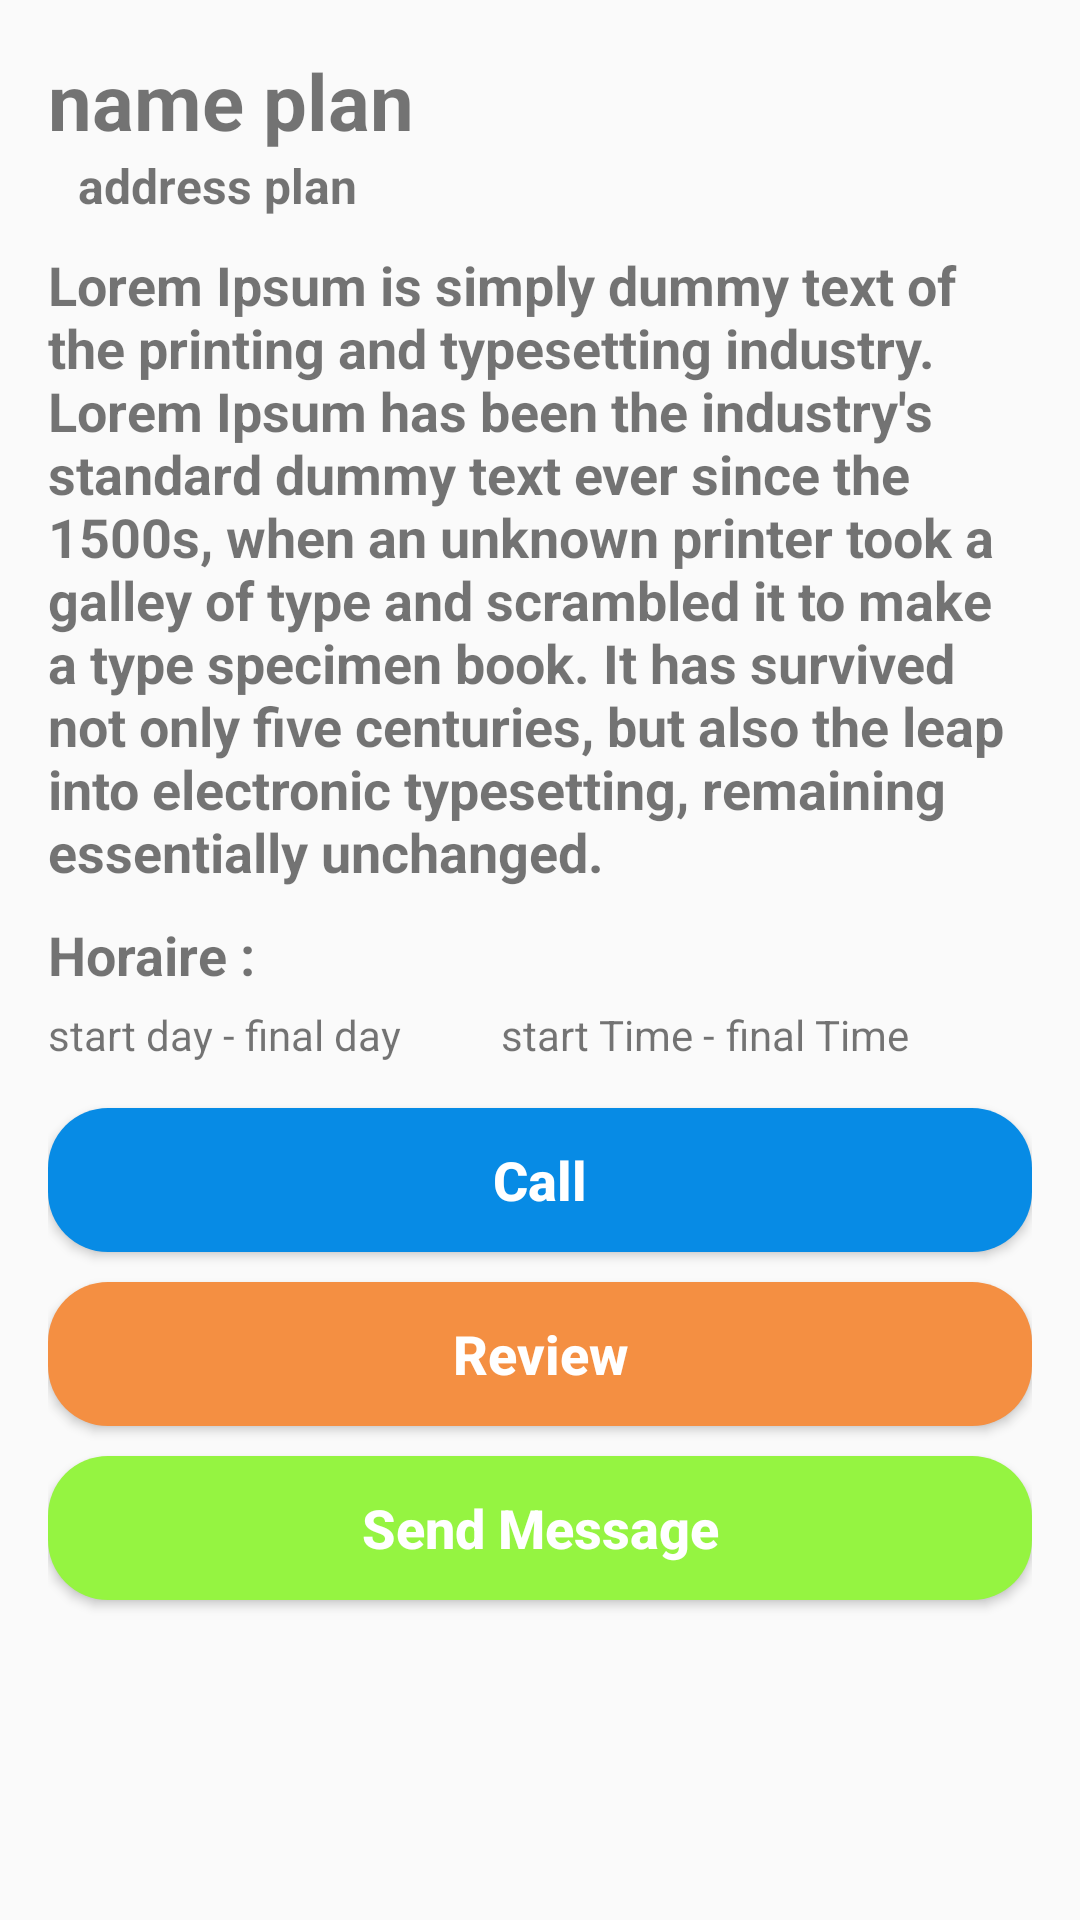

This screen was rendered from an Android layout file. Write that file and the resources it references.
<!-- AndroidManifest.xml: application theme AppTheme -->
<!-- res/layout/fragment_plan_info.xml -->
<?xml version="1.0" encoding="utf-8"?>

<RelativeLayout xmlns:android="http://schemas.android.com/apk/res/android"
    android:layout_width="match_parent"
    android:layout_height="match_parent"
    xmlns:app="http://schemas.android.com/apk/res-auto">

    <android.support.v4.widget.NestedScrollView
        android:layout_width="match_parent"
        android:layout_height="match_parent"
        android:fillViewport="true"
        >

    <LinearLayout
        android:layout_width="match_parent"
        android:layout_height="match_parent"
        android:orientation="vertical"
        android:padding="16dp"
        >
        
        <TextView
            android:id="@+id/plan_info_name"
            android:layout_width="match_parent"
            android:layout_height="wrap_content"
            android:text="name plan"
            android:textSize="26dp"
            android:textStyle="bold"
            />

        <LinearLayout
            android:layout_width="match_parent"
            android:layout_height="wrap_content">

            <ImageView
                android:layout_width="wrap_content"
                android:layout_height="wrap_content"
                android:src="@drawable/baseline_room_black_18dp"
                />

            <Space
                android:layout_width="10dp"
                android:layout_height="wrap_content" />


            <TextView
                android:id="@+id/plan_info_address"
                android:layout_width="wrap_content"
                android:layout_height="wrap_content"
                android:text="address plan"
                android:textSize="16dp"
                android:textStyle="bold"
                />

        </LinearLayout>


        
        <Space
            android:layout_width="match_parent"
            android:layout_height="10dp" />

        <TextView
            android:id="@+id/plan_info_description"
            android:layout_width="match_parent"
            android:layout_height="wrap_content"
            android:text="Lorem Ipsum is simply dummy text of the printing and typesetting industry. Lorem Ipsum has been the industry's standard dummy text ever since the 1500s, when an unknown printer took a galley of type and scrambled it to make a type specimen book. It has survived not only five centuries, but also the leap into electronic typesetting, remaining essentially unchanged."
            android:textSize="18dp"
            android:textStyle="bold"
            />

        <Space
            android:layout_width="match_parent"
            android:layout_height="10dp" />


        <TextView
            android:layout_width="match_parent"
            android:layout_height="wrap_content"
            android:text="Horaire :"
            android:textSize="18dp"
            android:textStyle="bold"
            />
        
        <LinearLayout
            android:layout_marginTop="5dp"
            android:layout_width="match_parent"
            android:layout_height="wrap_content"
            android:orientation="horizontal"
            >
            
            <TextView
                android:id="@+id/plan_info_start_day"
                android:layout_width="wrap_content"
                android:layout_height="wrap_content" 
                android:text="start day - "
                />

            <TextView
                android:id="@+id/plan_info_final_day"
                android:layout_width="wrap_content"
                android:layout_height="wrap_content"
                android:text="final day "
                />
            
            <Space
                android:layout_width="30dp"
                android:layout_height="0dp" />

            <TextView
                android:id="@+id/plan_info_start_time"
                android:layout_width="wrap_content"
                android:layout_height="wrap_content"
                android:text="start Time - "
                />

            <TextView
                android:id="@+id/plan_info_final_time"
                android:layout_width="wrap_content"
                android:layout_height="wrap_content"
                android:text="final Time "
                />
            
        </LinearLayout>
        
        <Space
            android:layout_width="match_parent"
            android:layout_height="15dp" />

        <Button
            android:id="@+id/plan_info_call"
            android:layout_width="match_parent"
            android:layout_height="wrap_content"
            android:layout_gravity="center"
            android:background="@drawable/shape"
            android:gravity="center"
            android:text="Call"
            android:textStyle="bold"
            android:textSize="18dp"
            android:textAllCaps="false"
            android:textColor="@android:color/white" />

        <Button
            android:id="@+id/plan_info_avis"
            android:layout_width="match_parent"
            android:layout_height="wrap_content"
            android:layout_gravity="center"
            android:background="@drawable/shape_avis"
            android:gravity="center"
            android:text="Review"
            android:textAllCaps="false"
            android:textColor="@android:color/white"
            android:textSize="18dp"
            android:textStyle="bold"
            android:layout_marginTop="10dp"
            />

        <Button
            android:id="@+id/plan_info_send_message"
            android:layout_width="match_parent"
            android:layout_height="wrap_content"
            android:layout_marginTop="10dp"
            android:layout_gravity="center"
            android:background="@drawable/shape_message"
            android:gravity="center"
            android:text="Send Message"
            android:textAllCaps="false"
            android:textColor="@android:color/white"
            android:textSize="18dp"
            android:textStyle="bold" />


    </LinearLayout>
    </android.support.v4.widget.NestedScrollView>

</RelativeLayout>
<!-- resources referenced by this layout -->
<resources>
  <!-- drawable shape (drawable) -->
  <?xml version="1.0" encoding="UTF-8"?>
  
  
  
  <shape xmlns:android="http://schemas.android.com/apk/res/android"
      android:shape="rectangle"  >
      <solid android:color="#078be5" />
      <corners android:radius="20dp" />
  </shape>
  <!-- drawable shape_avis (drawable) -->
  <?xml version="1.0" encoding="UTF-8"?>
  
  
  
  <shape xmlns:android="http://schemas.android.com/apk/res/android"
      android:shape="rectangle"  >
      <solid android:color="#f48f42" />
      <corners android:radius="20dp" />
  </shape>
  <!-- drawable shape_message (drawable) -->
  <?xml version="1.0" encoding="UTF-8"?>
  
  
  
  <shape xmlns:android="http://schemas.android.com/apk/res/android"
      android:shape="rectangle"  >
      <solid android:color="#95f441" />
      <corners android:radius="20dp" />
  </shape>
  <style name="AppTheme" parent="Theme.AppCompat.Light.NoActionBar">
          
          <item name="colorPrimary">@color/colorPrimary</item>
          <item name="colorPrimaryDark">@color/colorPrimaryDark</item>
          <item name="colorAccent">@color/colorAccent</item>
      </style>
  <color name="colorPrimary">#03A9F4</color>
  <color name="colorPrimaryDark">#00574B</color>
  <color name="colorAccent">#D81B60</color>
</resources>
